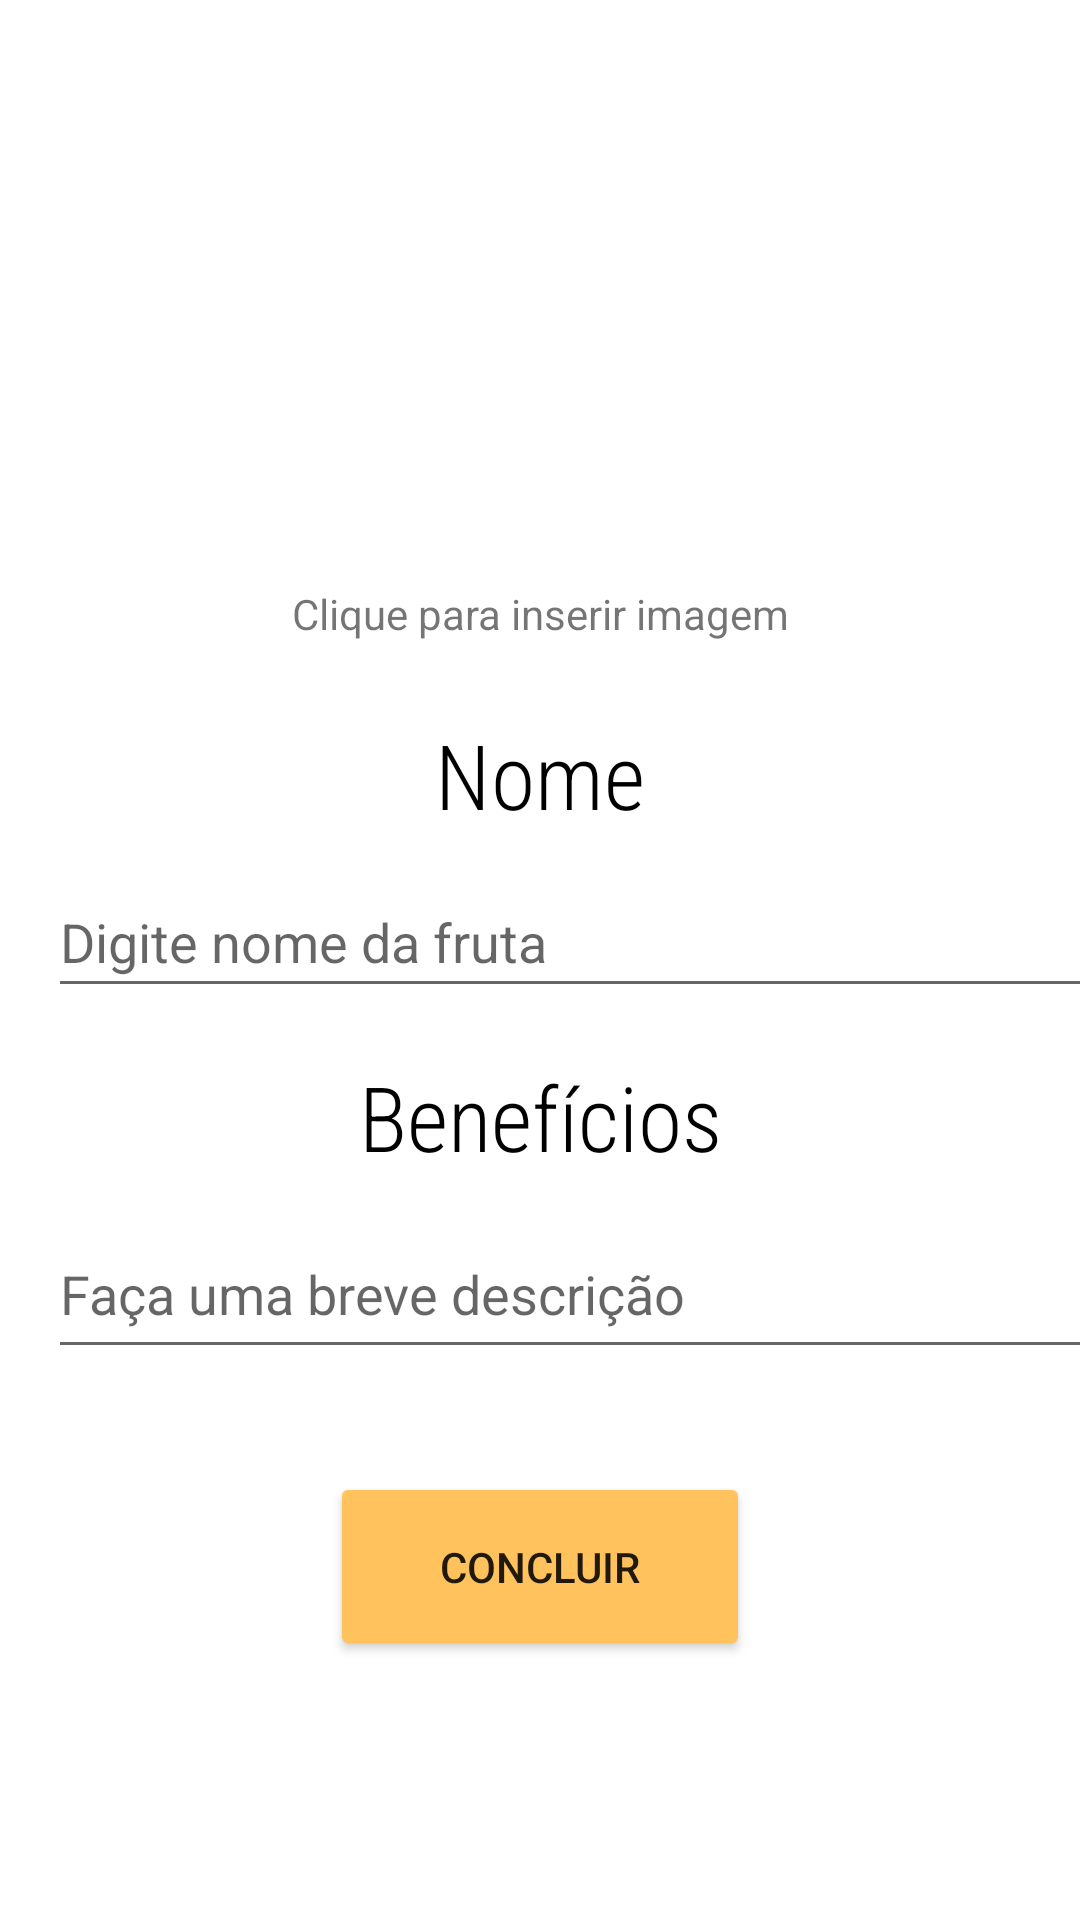

Reconstruct the res/layout file that produces this screen, plus the resources it refers to.
<!-- AndroidManifest.xml: application theme Theme.FruitApp -->
<!-- res/layout/activity_add.xml -->
<?xml version="1.0" encoding="utf-8"?>
<androidx.constraintlayout.widget.ConstraintLayout xmlns:android="http://schemas.android.com/apk/res/android"
    xmlns:app="http://schemas.android.com/apk/res-auto"
    xmlns:tools="http://schemas.android.com/tools"
    android:layout_width="match_parent"
    android:layout_height="match_parent"
    tools:context=".AddActivity">


    <EditText
        android:id="@+id/input_fruit_description"
        android:layout_width="379dp"
        android:layout_height="53dp"
        android:layout_marginStart="16dp"
        android:layout_marginTop="11dp"
        android:layout_marginEnd="12dp"
        android:ems="10"
        android:hint="Faça uma breve descrição"
        android:inputType="textMultiLine"
        app:layout_constraintEnd_toEndOf="parent"
        app:layout_constraintHorizontal_bias="0.0"
        app:layout_constraintStart_toStartOf="parent"
        app:layout_constraintTop_toBottomOf="@+id/textView3" />

    <EditText
        android:id="@+id/input_fruit_name"
        android:layout_width="375dp"
        android:layout_height="47dp"
        android:layout_marginStart="16dp"
        android:layout_marginTop="12dp"
        android:layout_marginEnd="12dp"
        android:ems="10"
        android:hint="Digite nome da fruta"
        android:inputType="textPersonName"
        app:layout_constraintEnd_toEndOf="parent"
        app:layout_constraintHorizontal_bias="0.0"
        app:layout_constraintStart_toStartOf="parent"
        app:layout_constraintTop_toBottomOf="@+id/textView" />

    <ImageView
        android:id="@+id/selected_image_view"
        android:layout_width="178dp"
        android:layout_height="171dp"
        android:layout_marginTop="16dp"
        android:clickable="true"
        app:layout_constraintEnd_toEndOf="parent"
        app:layout_constraintHorizontal_bias="0.522"
        app:layout_constraintStart_toStartOf="parent"
        app:layout_constraintTop_toTopOf="parent" />

    <Button
        android:id="@+id/addButton"
        android:layout_width="0dp"
        android:layout_height="63dp"
        android:layout_marginStart="110dp"
        android:layout_marginEnd="110dp"
        android:layout_marginBottom="52dp"
        android:backgroundTint="#FFC25C"
        android:text="Concluir"
        app:layout_constraintBottom_toBottomOf="parent"
        app:layout_constraintEnd_toEndOf="parent"
        app:layout_constraintHorizontal_bias="1.0"
        app:layout_constraintStart_toStartOf="parent"
        app:layout_constraintTop_toBottomOf="@+id/input_fruit_description" />

    <TextView
        android:id="@+id/textView"
        android:layout_width="0dp"
        android:layout_height="39dp"
        android:layout_marginTop="24dp"
        android:fontFamily="sans-serif-condensed-light"
        android:gravity="center"
        android:text="Nome"
        android:textColor="@color/black"
        android:textSize="30sp"
        app:layout_constraintEnd_toEndOf="parent"
        app:layout_constraintHorizontal_bias="0.0"
        app:layout_constraintStart_toStartOf="parent"
        app:layout_constraintTop_toBottomOf="@+id/textView4" />

    <TextView
        android:id="@+id/textView3"
        android:layout_width="0dp"
        android:layout_height="wrap_content"
        android:layout_marginTop="16dp"
        android:fontFamily="sans-serif-condensed-light"
        android:gravity="center"
        android:text="Benefícios"
        android:textColor="@color/black"
        android:textSize="30sp"
        app:layout_constraintEnd_toEndOf="parent"
        app:layout_constraintStart_toStartOf="parent"
        app:layout_constraintTop_toBottomOf="@+id/input_fruit_name" />

    <TextView
        android:id="@+id/textView4"
        android:layout_width="wrap_content"
        android:layout_height="19dp"
        android:layout_marginTop="8dp"
        android:text="Clique para inserir imagem"
        app:layout_constraintEnd_toEndOf="parent"
        app:layout_constraintHorizontal_bias="0.502"
        app:layout_constraintStart_toStartOf="parent"
        app:layout_constraintTop_toBottomOf="@+id/selected_image_view" />

</androidx.constraintlayout.widget.ConstraintLayout>
<!-- resources referenced by this layout -->
<resources>
  <color name="black">#FF000000</color>
  <style name="Theme.FruitApp" parent="Theme.MaterialComponents.DayNight.DarkActionBar">
          
          <item name="colorPrimary">@color/purple_500</item>
          <item name="colorPrimaryVariant">@color/purple_700</item>
          <item name="colorOnPrimary">@color/white</item>
          
          <item name="colorSecondary">@color/teal_200</item>
          <item name="colorSecondaryVariant">@color/teal_700</item>
          <item name="colorOnSecondary">@color/black</item>
          
          <item name="android:statusBarColor" tools:targetApi="l">?attr/colorPrimaryVariant</item>
          
      </style>
  <color name="purple_500">#fcac26</color>
  <color name="purple_700">#fcac26</color>
  <color name="white">#FFFFFFFF</color>
  <color name="teal_200">#FF03DAC5</color>
  <color name="teal_700">#FF018786</color>
</resources>
